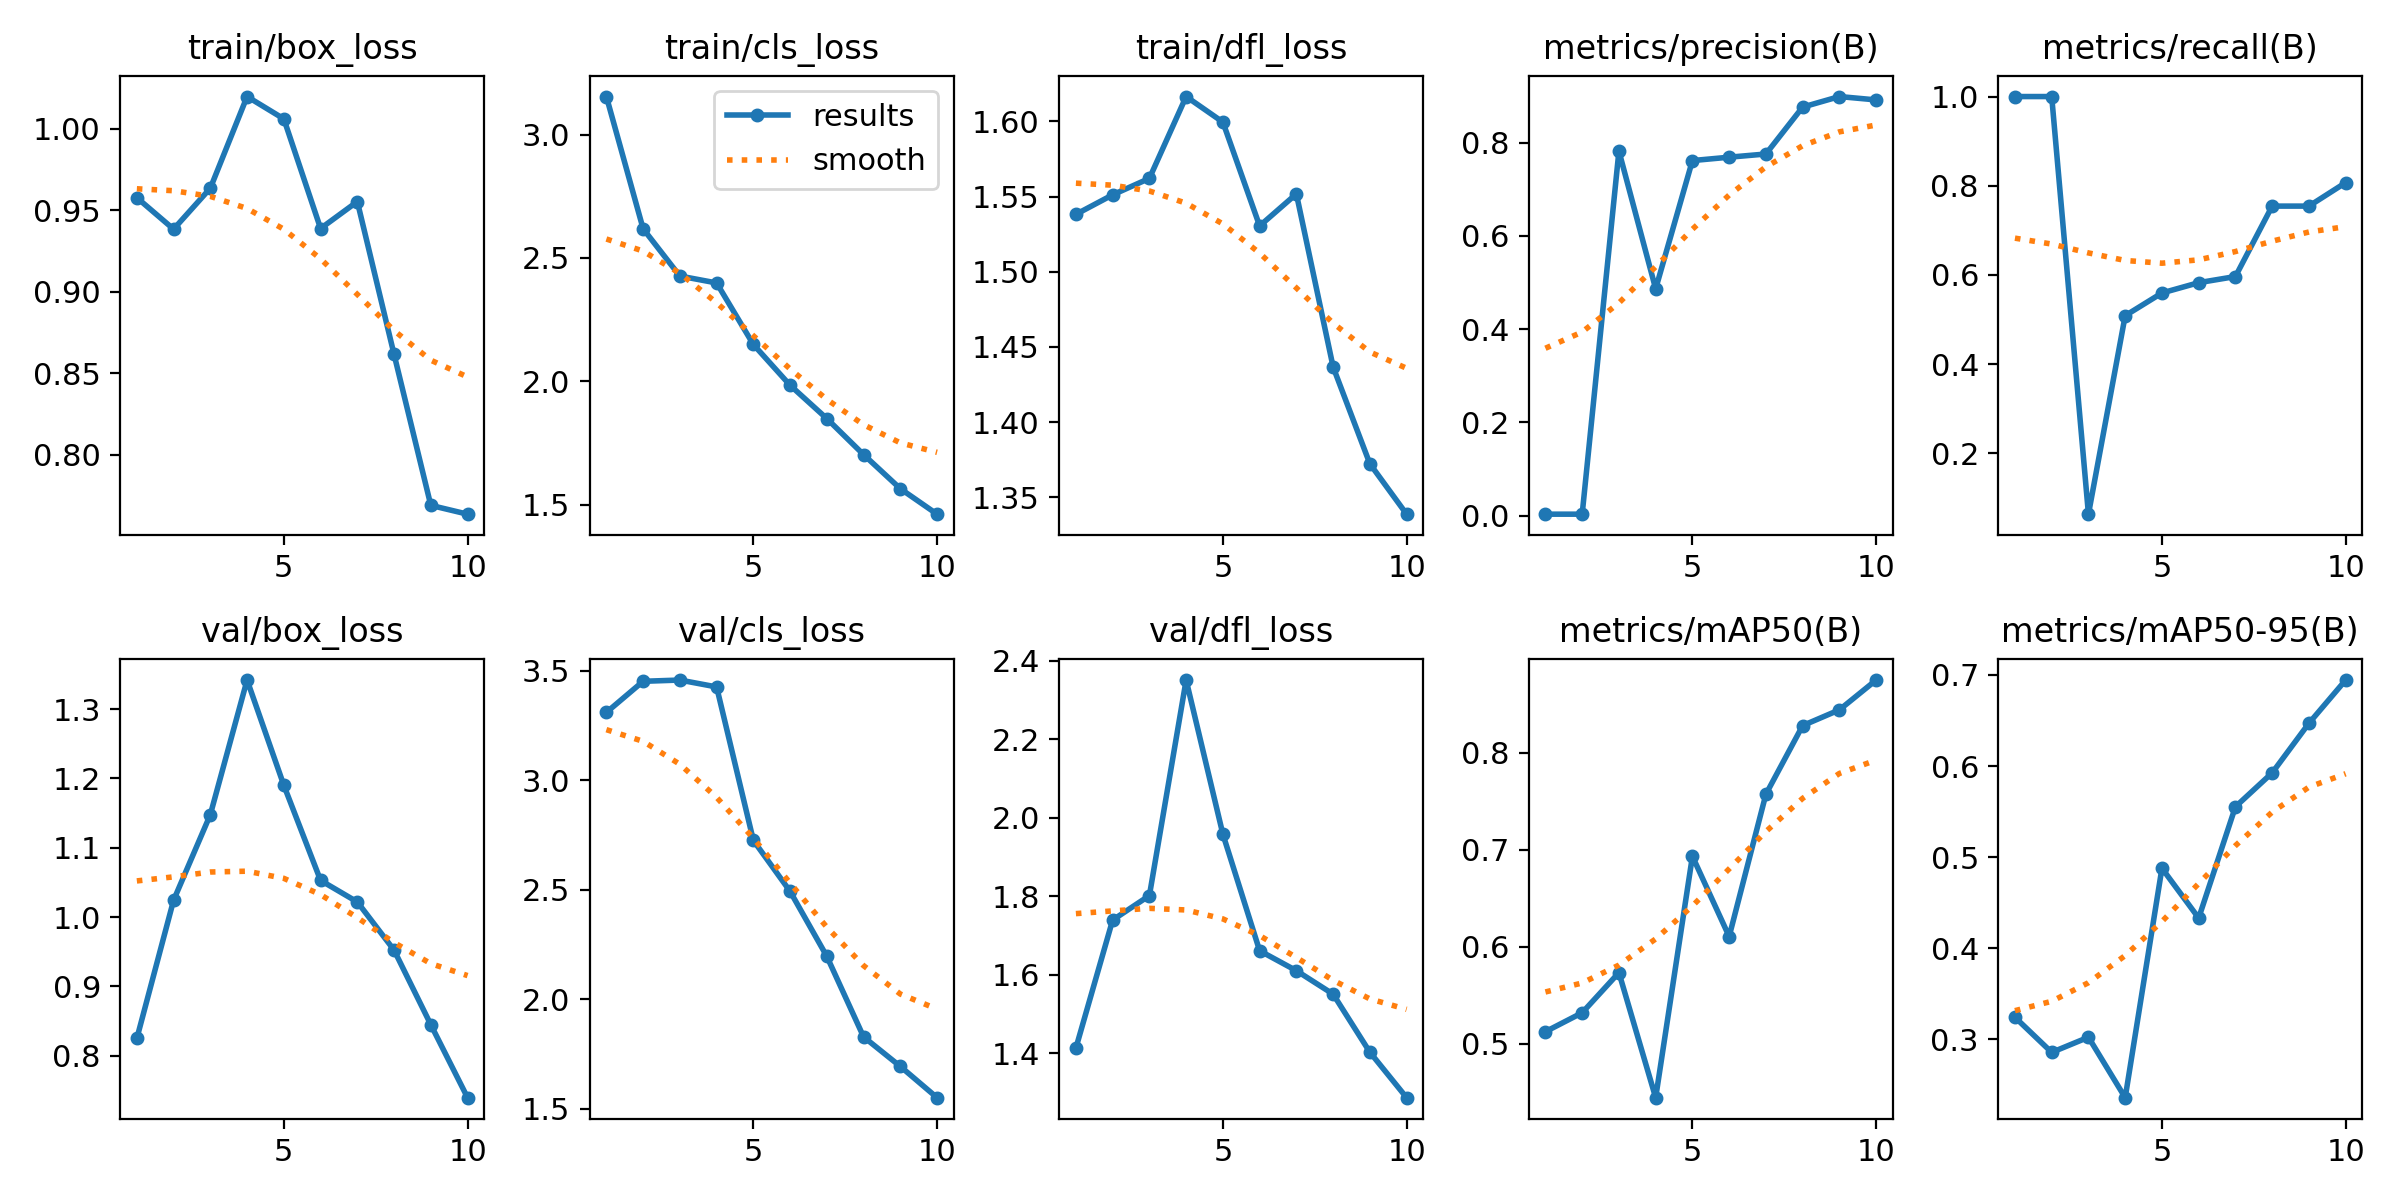

Data behind this chart, as committed beside it:
epoch, time, train/box_loss, train/cls_loss, train/dfl_loss, metrics/precision(B), metrics/recall(B), metrics/mAP50(B), metrics/mAP50-95(B), val/box_loss, val/cls_loss, val/dfl_loss, lr/pg0, lr/pg1, lr/pg2
1, 84.09, 0.9576, 3.154, 1.538, 0.00333, 1, 0.5123, 0.3242, 0.8251, 3.309, 1.414, 0.00036, 0.00036, 0.00036
2, 156.7, 0.9383, 2.618, 1.551, 0.00333, 1, 0.5318, 0.2857, 1.024, 3.451, 1.739, 0.0006667, 0.0006667, 0.0006667
3, 231, 0.9635, 2.426, 1.562, 0.7817, 0.06375, 0.5732, 0.3023, 1.148, 3.457, 1.802, 0.0008982, 0.0008982, 0.0008982
4, 304.3, 1.02, 2.399, 1.617, 0.4864, 0.5088, 0.4443, 0.236, 1.342, 3.426, 2.35, 0.001055, 0.001055, 0.001055
5, 378, 1.006, 2.149, 1.6, 0.7613, 0.5596, 0.6931, 0.4878, 1.19, 2.725, 1.958, 0.001136, 0.001136, 0.001136
6, 453.5, 0.9387, 1.984, 1.53, 0.7686, 0.5827, 0.6104, 0.4331, 1.053, 2.492, 1.661, 0.00101, 0.00101, 0.00101
7, 527.3, 0.9552, 1.849, 1.552, 0.7754, 0.5965, 0.757, 0.5553, 1.022, 2.195, 1.611, 0.000812, 0.000812, 0.000812
8, 602.3, 0.8615, 1.703, 1.437, 0.876, 0.7544, 0.8277, 0.5925, 0.9523, 1.828, 1.551, 0.000614, 0.000614, 0.000614
9, 676.9, 0.7689, 1.565, 1.372, 0.8986, 0.7544, 0.844, 0.6469, 0.8448, 1.693, 1.403, 0.000416, 0.000416, 0.000416
10, 751.9, 0.7635, 1.462, 1.339, 0.8913, 0.807, 0.8747, 0.6944, 0.7396, 1.55, 1.287, 0.000218, 0.000218, 0.000218
